Labelled photos from "MTARSI 2.v2i.folder", an image-classification folder in syedsami424/Image_Processing. The possible labels are: A-10 Thunderbolt, airliner, B-1 Lancer, B-2 Spirit, B-52 Stratofortress, B-57 Canberra, business jet, C-130 Hercules, C-135 Stratolifter, C-17 Globemaster, C-5 Galaxy, E-2 Hawkeye, E-3 Sentry, EA-6B Prowler, F-15 Eagle, F-16 Falcon, F-18 Hornet, F-22 Raptor, F 35 JSF, F-4 Phantom, King Air, P-3 Orion, RC-135 Rivet Joint, small planes, Tu-160 Tupolev White Swan, UTA Fokker 50 utility transport.

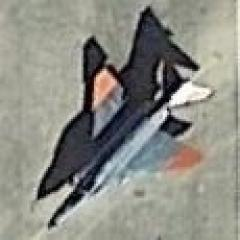
Label: F-4 Phantom

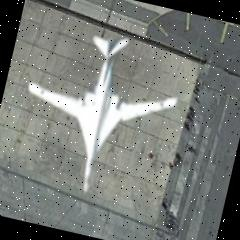
Label: Tu-160 Tupolev White Swan

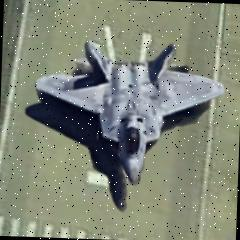
Label: F-22 Raptor

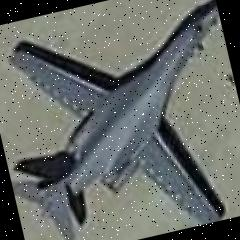
Label: B-1 Lancer

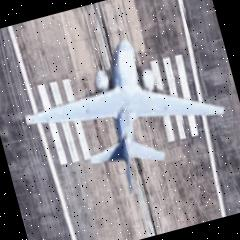
Label: EA-6B Prowler

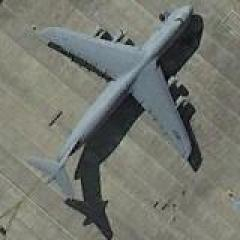
Label: C-5 Galaxy
